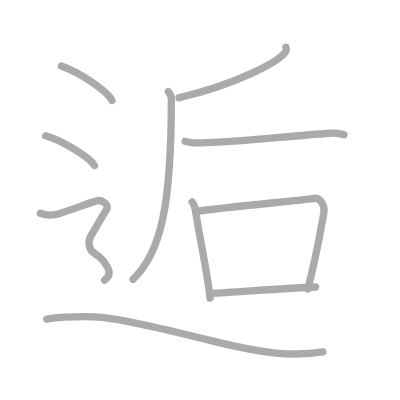
t = 0.00 s
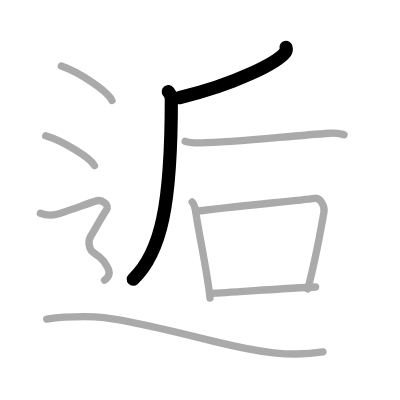
t = 2.00 s
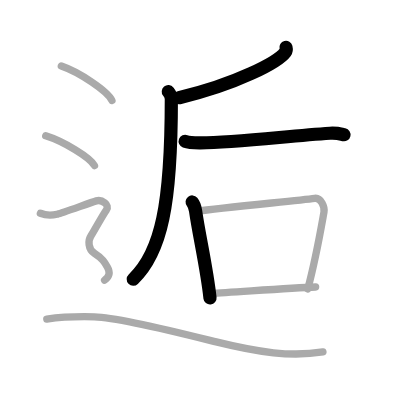
t = 4.00 s
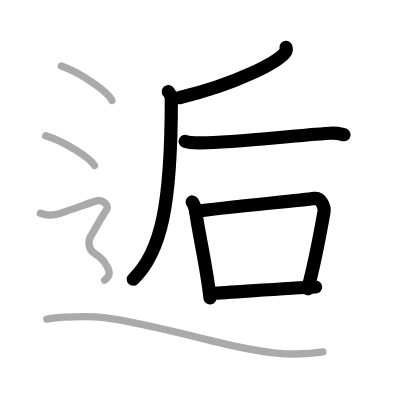
t = 6.00 s
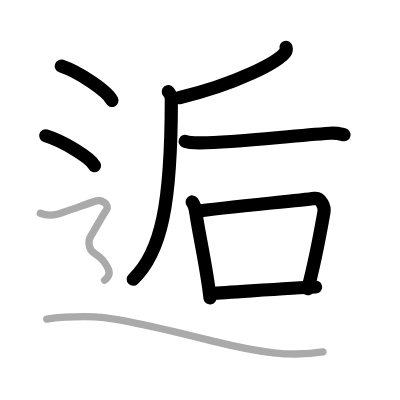
t = 8.00 s
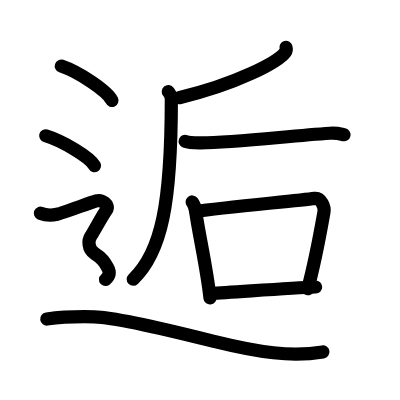
t = 10.00 s

The animated SVG that drew these frames (rendered in a browser with its animation timeline set to each time). Animation: 10 SMIL elements (animate=10); one cycle of 10.00 s.

<?xml version="1.0" standalone="no"?>
<!DOCTYPE svg PUBLIC "-//W3C//DTD SVG 1.1//EN"   "http://www.w3.org/Graphics/SVG/1.1/DTD/svg11.dtd">
<svg width="400px" height="400px"  version="1.1" xmlns="http://www.w3.org/2000/svg">
  <defs>
    <marker id="Triangle" viewBox="0 0 10 10" refX="0" refY="5" markerUnits="strokeWidth" markerWidth="3" style="stroke-opacity:0%;fill:#aaaaaa;" markerHeight="2" orient="auto">
      <path d="M 0 0 L 10 5 L 0 10 z" />
    </marker>
    
    <marker id="Arrow" viewBox="0 0 10 10" refX="5" refY="5" markerUnits="strokeWidth" markerWidth="1.8" style="stroke-opacity:0%;fill:#770000;" markerHeight="2" orient="auto">
      <path d="M 0 4 L 6 4 L 4 1 L 10 5 L 4 9 L 6 6 L 0 6 z" />
        <circle cx="5" cy="5" r="5" />
      </marker>
    
    <marker id="TriangleRed" viewBox="0 0 10 10" refX="0" refY="5" markerUnits="strokeWidth" markerWidth="3" style="stroke-opacity:0%;fill:#CC0000;" markerHeight="2" orient="auto">
      <path d="M 0 0 L 10 5 L 0 10 z" />
    </marker>
    
    <marker id="ArrowRed" viewBox="0 0 10 10" refX="5" refY="5" markerUnits="strokeWidth" markerWidth="1.8" style="stroke-opacity:0%;fill:#CC0000;" markerHeight="2" orient="auto">
      <path d="M 0 4 L 6 4 L 4 1 L 10 5 L 4 9 L 6 6 L 0 6 z" />
        <circle cx="5" cy="5" r="5" />
      </marker>
    
  </defs>
  
  <path style="fill:#ffffff; fill-opacity:100%; fill-rule:evenodd; stroke-width:0;" d="M 0 0 L 400px 0 L 400px 400px L 0 400px L 0 0" />

  <g transform="scale(3.6697247706422 3.6697247706422)">
<path style="fill:none; fill-opacity:0%; fill-rule:evenodd; stroke:#aaaaaa; stroke-opacity:100%; stroke-width: 1.5pt; stroke-linejoin:round; stroke-linecap:round;" d="M77.93 12.89c0.08 0.32 0.17 0.84-0.16 1.3c-1.99 2.74-13.39 8.76-29 12.45"></path>
<path style="fill:none; fill-opacity:0%; fill-rule:evenodd; stroke:#aaaaaa; stroke-opacity:100%; stroke-width: 1.5pt; stroke-linejoin:round; stroke-linecap:round;" d="M45.86 24.96c0.41 0.5 0.83 1.17 0.83 2c0 28.74-2.72 41.83-10.43 49.17"></path>
<path style="fill:none; fill-opacity:0%; fill-rule:evenodd; stroke:#aaaaaa; stroke-opacity:100%; stroke-width: 1.5pt; stroke-linejoin:round; stroke-linecap:round;" d="M50.46 38.52c1.09 0.41 3.09 0.42 4.19 0.41c9.53-0.12 23.29-1.8 35.28-2.62c1.82-0.12 2.91 0.2 3.82 0.4"></path>
<path style="fill:none; fill-opacity:0%; fill-rule:evenodd; stroke:#aaaaaa; stroke-opacity:100%; stroke-width: 1.5pt; stroke-linejoin:round; stroke-linecap:round;" d="M52.36 55.04c0.38 0.46 0.84 1.79 0.93 2.39c0.91 6.52 3.05 15.61 3.94 23.78"></path>
<path style="fill:none; fill-opacity:0%; fill-rule:evenodd; stroke:#aaaaaa; stroke-opacity:100%; stroke-width: 1.5pt; stroke-linejoin:round; stroke-linecap:round;" d="M53.38 57.61C61 56.5 80.99 54.7 85.75 54.05c1.74-0.23 2.78 2.37 2.53 3.76c-1.03 5.72-2.21 12.66-4.41 20.91"></path>
<path style="fill:none; fill-opacity:0%; fill-rule:evenodd; stroke:#aaaaaa; stroke-opacity:100%; stroke-width: 1.5pt; stroke-linejoin:round; stroke-linecap:round;" d="M57.6 79.94c5.58-0.27 21.33-1.46 28.41-1.73"></path>
<path style="fill:none; fill-opacity:0%; fill-rule:evenodd; stroke:#aaaaaa; stroke-opacity:100%; stroke-width: 1.5pt; stroke-linejoin:round; stroke-linecap:round;" d="M16.71 18c4.87 1.66 12.58 6.81 13.79 9.38"></path>
<path style="fill:none; fill-opacity:0%; fill-rule:evenodd; stroke:#aaaaaa; stroke-opacity:100%; stroke-width: 1.5pt; stroke-linejoin:round; stroke-linecap:round;" d="M12.46 37c4.69 1.44 12.12 5.9 13.29 8.13"></path>
<path style="fill:none; fill-opacity:0%; fill-rule:evenodd; stroke:#aaaaaa; stroke-opacity:100%; stroke-width: 1.5pt; stroke-linejoin:round; stroke-linecap:round;" d="M11 58.11c2.25 0.9 3.75 0.45 4.75 0.22c1-0.22 9-3.14 10.5-3.59c1.5-0.45 3.75 1.12 2.75 2.47s-3.5 6-4.25 7.13c-0.75 1.12-0.82 3.53 1 4.71c2.25 1.45 2.75 2.36 3.5 3.71C30 74.1 30 75.23 28.5 76.35c-1.5 1"></path>
<path style="fill:none; fill-opacity:0%; fill-rule:evenodd; stroke:#aaaaaa; stroke-opacity:100%; stroke-width: 1.5pt; stroke-linejoin:round; stroke-linecap:round;" d="M12.75 86.94c2.89-0.41 8.58-0.72 12.98-0.61c7.27 0.18 28.92 5.79 33.18 6.84C70.45 96.02 79.34 97.33 88 95.9"></path>

<path style="fill:none; fill-opacity:0%; fill-rule:evenodd; stroke:#000000; stroke-opacity:100%; stroke-width: 2.7pt; stroke-linejoin:round; stroke-linecap:round;" d="M77.93 12.89c0.08 0.32 0.17 0.84-0.16 1.3c-1.99 2.74-13.39 8.76-29 12.45" pathLength="100" stroke-dashoffset="100" stroke-dasharray="100 105"><animate id="dashAnim1" attributeName="stroke-dashoffset" from="100" to="0" dur="1s" calcMode="linear" fill="freeze"/></path>
<path style="fill:none; fill-opacity:0%; fill-rule:evenodd; stroke:#000000; stroke-opacity:100%; stroke-width: 2.7pt; stroke-linejoin:round; stroke-linecap:round;" d="M45.86 24.96c0.41 0.5 0.83 1.17 0.83 2c0 28.74-2.72 41.83-10.43 49.17" pathLength="100" stroke-dashoffset="100" stroke-dasharray="100 105"><animate id="dashAnim2" attributeName="stroke-dashoffset" from="100" to="0" dur="1s" calcMode="linear" begin="dashAnim1.end" fill="freeze"/></path>
<path style="fill:none; fill-opacity:0%; fill-rule:evenodd; stroke:#000000; stroke-opacity:100%; stroke-width: 2.7pt; stroke-linejoin:round; stroke-linecap:round;" d="M50.46 38.52c1.09 0.41 3.09 0.42 4.19 0.41c9.53-0.12 23.29-1.8 35.28-2.62c1.82-0.12 2.91 0.2 3.82 0.4" pathLength="100" stroke-dashoffset="100" stroke-dasharray="100 105"><animate id="dashAnim3" attributeName="stroke-dashoffset" from="100" to="0" dur="1s" calcMode="linear" begin="dashAnim2.end" fill="freeze"/></path>
<path style="fill:none; fill-opacity:0%; fill-rule:evenodd; stroke:#000000; stroke-opacity:100%; stroke-width: 2.7pt; stroke-linejoin:round; stroke-linecap:round;" d="M52.36 55.04c0.38 0.46 0.84 1.79 0.93 2.39c0.91 6.52 3.05 15.61 3.94 23.78" pathLength="100" stroke-dashoffset="100" stroke-dasharray="100 105"><animate id="dashAnim4" attributeName="stroke-dashoffset" from="100" to="0" dur="1s" calcMode="linear" begin="dashAnim3.end" fill="freeze"/></path>
<path style="fill:none; fill-opacity:0%; fill-rule:evenodd; stroke:#000000; stroke-opacity:100%; stroke-width: 2.7pt; stroke-linejoin:round; stroke-linecap:round;" d="M53.38 57.61C61 56.5 80.99 54.7 85.75 54.05c1.74-0.23 2.78 2.37 2.53 3.76c-1.03 5.72-2.21 12.66-4.41 20.91" pathLength="100" stroke-dashoffset="100" stroke-dasharray="100 105"><animate id="dashAnim5" attributeName="stroke-dashoffset" from="100" to="0" dur="1s" calcMode="linear" begin="dashAnim4.end" fill="freeze"/></path>
<path style="fill:none; fill-opacity:0%; fill-rule:evenodd; stroke:#000000; stroke-opacity:100%; stroke-width: 2.7pt; stroke-linejoin:round; stroke-linecap:round;" d="M57.6 79.94c5.58-0.27 21.33-1.46 28.41-1.73" pathLength="100" stroke-dashoffset="100" stroke-dasharray="100 105"><animate id="dashAnim6" attributeName="stroke-dashoffset" from="100" to="0" dur="1s" calcMode="linear" begin="dashAnim5.end" fill="freeze"/></path>
<path style="fill:none; fill-opacity:0%; fill-rule:evenodd; stroke:#000000; stroke-opacity:100%; stroke-width: 2.7pt; stroke-linejoin:round; stroke-linecap:round;" d="M16.71 18c4.87 1.66 12.58 6.81 13.79 9.38" pathLength="100" stroke-dashoffset="100" stroke-dasharray="100 105"><animate id="dashAnim7" attributeName="stroke-dashoffset" from="100" to="0" dur="1s" calcMode="linear" begin="dashAnim6.end" fill="freeze"/></path>
<path style="fill:none; fill-opacity:0%; fill-rule:evenodd; stroke:#000000; stroke-opacity:100%; stroke-width: 2.7pt; stroke-linejoin:round; stroke-linecap:round;" d="M12.46 37c4.69 1.44 12.12 5.9 13.29 8.13" pathLength="100" stroke-dashoffset="100" stroke-dasharray="100 105"><animate id="dashAnim8" attributeName="stroke-dashoffset" from="100" to="0" dur="1s" calcMode="linear" begin="dashAnim7.end" fill="freeze"/></path>
<path style="fill:none; fill-opacity:0%; fill-rule:evenodd; stroke:#000000; stroke-opacity:100%; stroke-width: 2.7pt; stroke-linejoin:round; stroke-linecap:round;" d="M11 58.11c2.25 0.9 3.75 0.45 4.75 0.22c1-0.22 9-3.14 10.5-3.59c1.5-0.45 3.75 1.12 2.75 2.47s-3.5 6-4.25 7.13c-0.75 1.12-0.82 3.53 1 4.71c2.25 1.45 2.75 2.36 3.5 3.71C30 74.1 30 75.23 28.5 76.35c-1.5 1" pathLength="100" stroke-dashoffset="100" stroke-dasharray="100 105"><animate id="dashAnim9" attributeName="stroke-dashoffset" from="100" to="0" dur="1s" calcMode="linear" begin="dashAnim8.end" fill="freeze"/></path>
<path style="fill:none; fill-opacity:0%; fill-rule:evenodd; stroke:#000000; stroke-opacity:100%; stroke-width: 2.7pt; stroke-linejoin:round; stroke-linecap:round;" d="M12.75 86.94c2.89-0.41 8.58-0.72 12.98-0.61c7.27 0.18 28.92 5.79 33.18 6.84C70.45 96.02 79.34 97.33 88 95.9" pathLength="100" stroke-dashoffset="100" stroke-dasharray="100 105"><animate id="dashAnim10" attributeName="stroke-dashoffset" from="100" to="0" dur="1s" calcMode="linear" begin="dashAnim9.end" fill="freeze"/></path>

</g>

</svg>  
          
